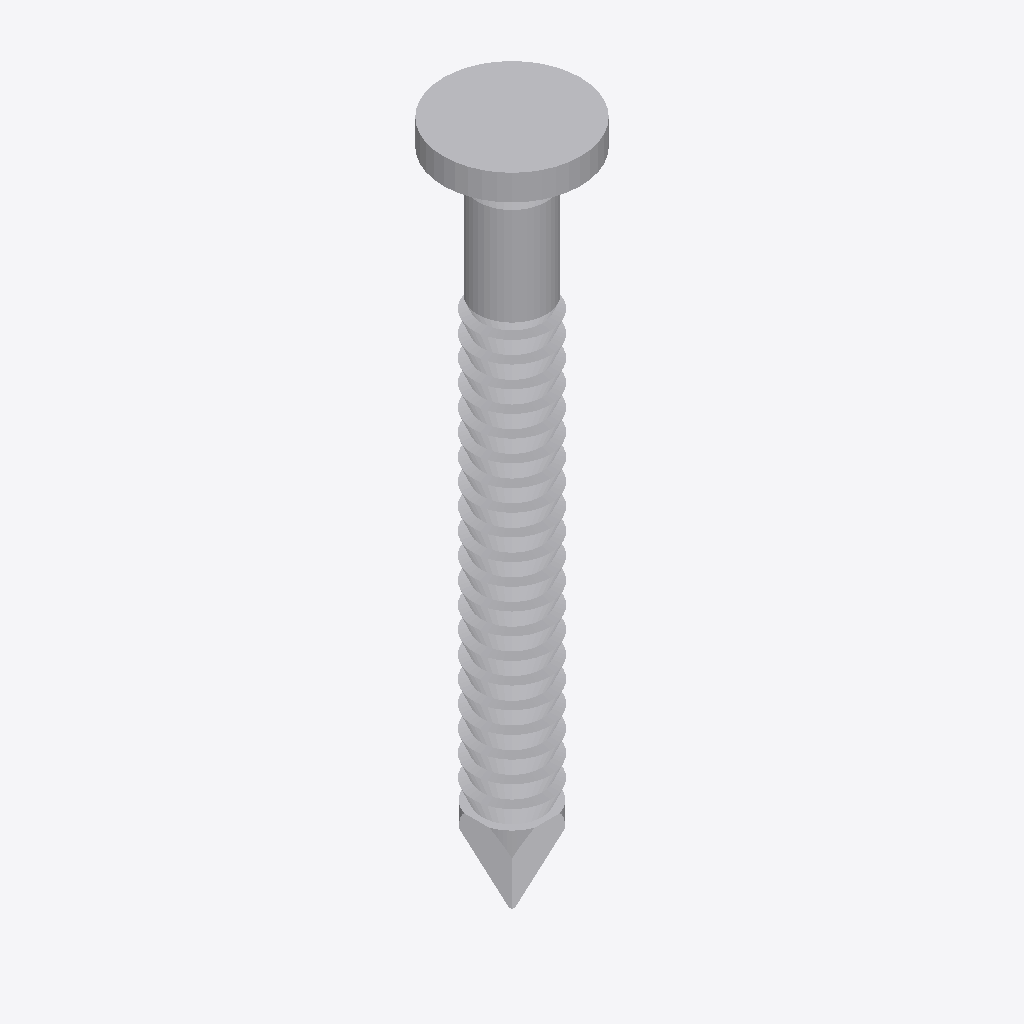
Isometric view of an IFC building model (IFC-SPF (STEP), schema IFC2X3, length unit millimetre), seen from the south-west, elements coloured by IFC class: 1 other element (light grey).
Extent 0.008 m × 0.008 m × 0.040 m (x, y, z). Storeys (1): Default Building Storey at 0.00 m. Elements (1): 1 IfcBuildingElementProxy.

HEADER;
FILE_DESCRIPTION(('ViewDefinition [CoordinationView]'),'2;1');
FILE_NAME('','2023-07-04T16:08:30',(''),(''),'','SketchUp Pro 2015','');
FILE_SCHEMA(('IFC2X3'));
ENDSEC;
DATA;
#1=IFCPROJECT('0P29qgWDX1V9Z_fUomg$41',#2,'Default Project','Description of Default Project',$,$,$,(#20),#7);
#24=IFCSITE('2i3ZbWhXbCbxofE8tD0Jw0',#2,'Default Site','Description of Default Site',$,#25,$,$,.ELEMENT.,(24,28,0),(54,25,0),10.0,$,$);
#30=IFCBUILDING('0c$iIF665E9vnznxRK7jNE',#2,'Default Building','Description of Default Building',$,#31,$,$,.ELEMENT.,$,$,#36);
#37=IFCBUILDINGSTOREY('02QNkmlIz4lw5yzjsMmwTy',#2,'Default Building Storey','Description of Default Building Storey',$,#38,$,$,.ELEMENT.,0.0);
#47=IFCBUILDINGELEMENTPROXY('1KL637LMr52QMcmwr3W0yc',#2,'','Description of Object',$,#48,#53,$,$);
ENDSEC;
